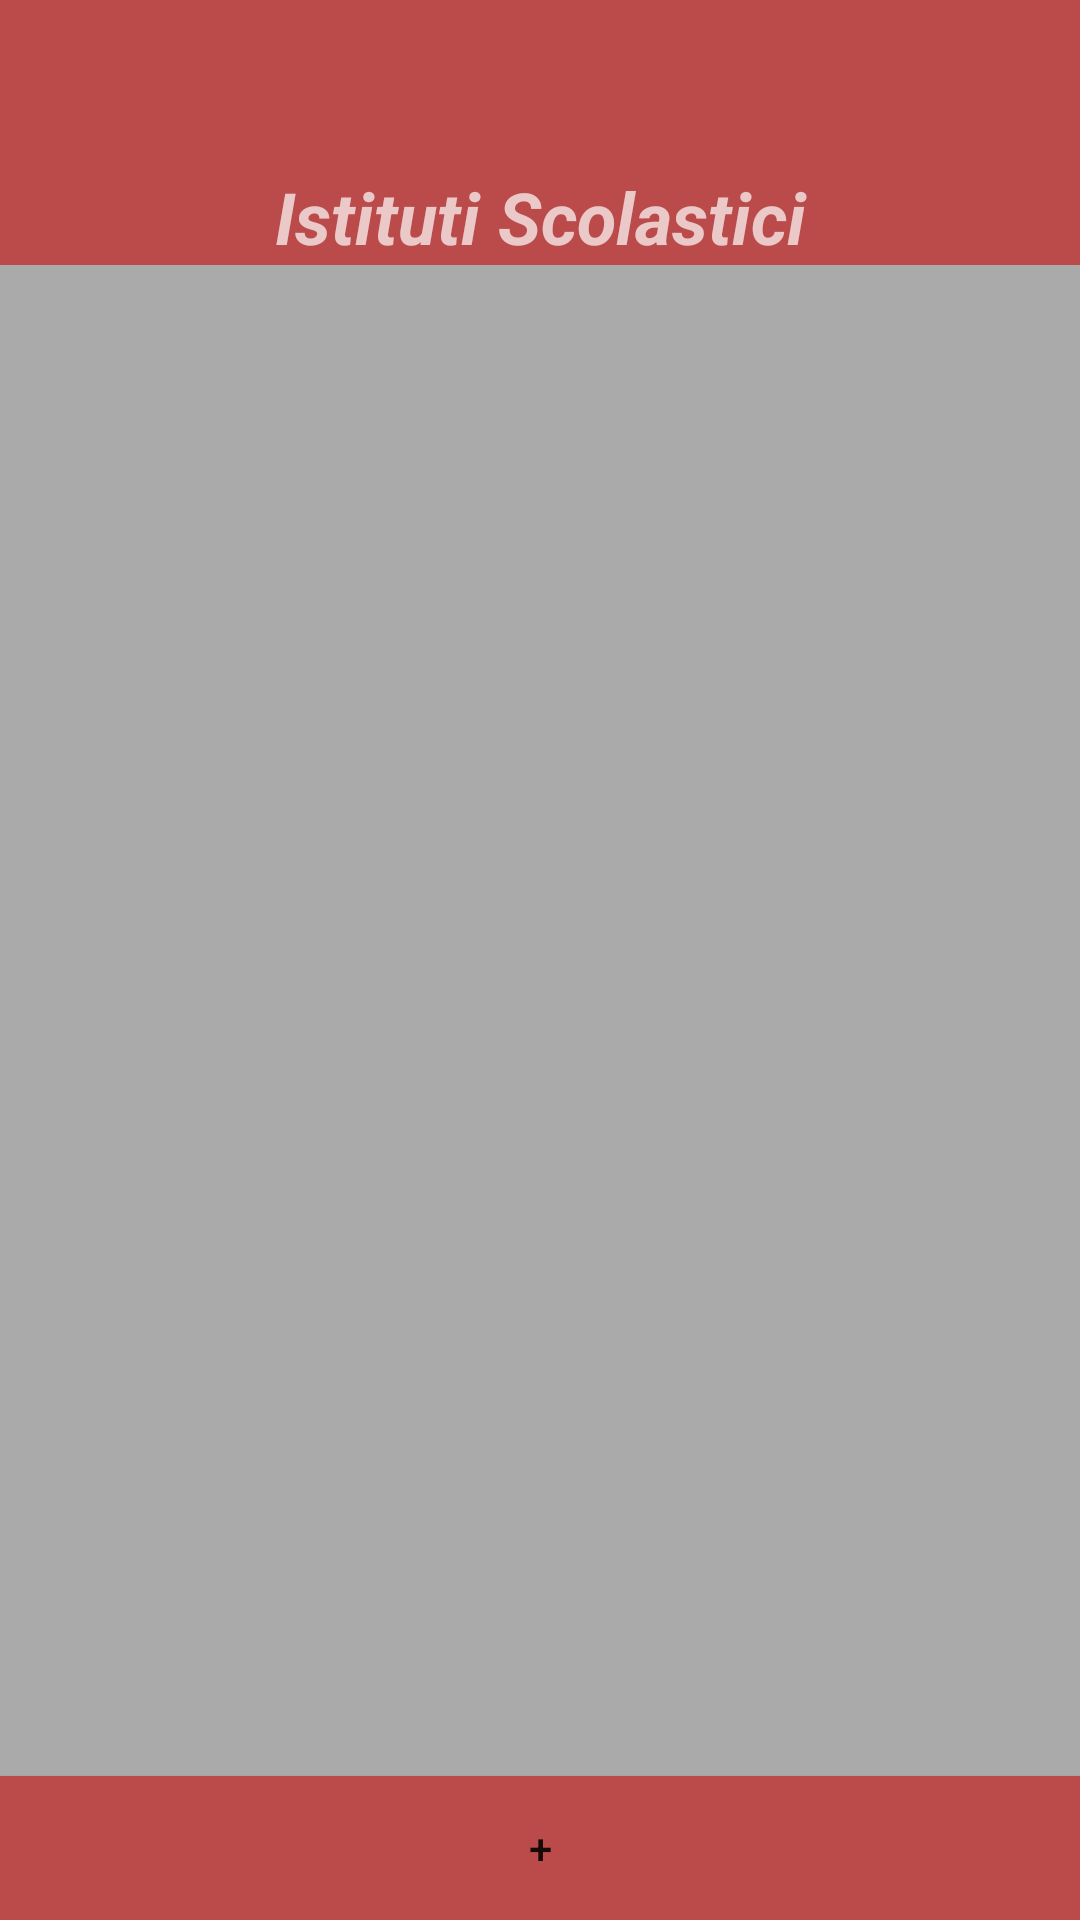

Produce the Android XML layout that renders to this screen, including the resource entries it uses.
<!-- AndroidManifest.xml: activity theme AppTheme.NoActionBar -->
<!-- res/layout/activity_schools.xml -->
<?xml version="1.0" encoding="utf-8"?>
<androidx.constraintlayout.widget.ConstraintLayout
        xmlns:android="http://schemas.android.com/apk/res/android"
        xmlns:app="http://schemas.android.com/apk/res-auto"
        xmlns:tools="http://schemas.android.com/tools"
        android:layout_width="match_parent"
        android:layout_height="match_parent"
        tools:context=".SchoolsActivity"
        android:background="#AAAAAA">

    <Button
            android:text="@string/plus_label"
            android:layout_width="0dp"
            android:layout_height="wrap_content"
            android:id="@+id/schools_add_btn"
            app:layout_constraintBottom_toBottomOf="parent"
            app:layout_constraintEnd_toEndOf="parent"
            app:layout_constraintStart_toStartOf="parent"
            android:background="#BB4B4B"/>
    <com.google.android.material.appbar.AppBarLayout
            android:layout_height="wrap_content"
            android:layout_width="match_parent"
            android:theme="@style/AppTheme.AppBarOverlay"
            android:id="@+id/appBarLayout_schools"
            app:layout_constraintTop_toTopOf="parent"
            app:layout_constraintStart_toStartOf="parent"
            app:layout_constraintEnd_toEndOf="parent">

        <androidx.appcompat.widget.Toolbar
                android:id="@+id/toolbar"
                android:layout_width="match_parent"
                android:layout_height="?attr/actionBarSize"
                android:background="#BB4B4B"
                app:titleTextAppearance="@style/toolbar"
                app:popupTheme="@style/AppTheme.PopupOverlay"/>
        <TextView
                android:text="@string/schools_activity_label"
                android:layout_width="match_parent"
                android:layout_height="wrap_content"
                android:id="@+id/schools_title"
                android:textStyle="bold|italic"
                android:gravity="center"
                android:textSize="24sp"
                android:background="#BB4B4B"/>

    </com.google.android.material.appbar.AppBarLayout>

    
    <androidx.constraintlayout.widget.ConstraintLayout
            android:layout_width="0dp"
            android:layout_height="0dp"
            app:layout_constraintEnd_toEndOf="parent"
            app:layout_constraintStart_toStartOf="parent"
            app:layout_constraintTop_toBottomOf="@+id/appBarLayout_schools"
            app:layout_constraintBottom_toTopOf="@+id/schools_add_btn"
            android:id="@+id/constraintRanksLayout" android:layout_marginTop="2dp">
        <androidx.recyclerview.widget.RecyclerView
                android:layout_width="0dp"
                android:layout_height="0dp"
                android:id="@+id/schools_recycler"
                app:layout_constraintStart_toStartOf="parent"
                app:layout_constraintEnd_toEndOf="parent"
                app:layout_constraintTop_toTopOf="parent" app:layout_constraintBottom_toBottomOf="parent"
        />
    </androidx.constraintlayout.widget.ConstraintLayout>

</androidx.constraintlayout.widget.ConstraintLayout>
<!-- resources referenced by this layout -->
<resources>
  <string name="plus_label">+</string>
  <string name="schools_activity_label">Istituti Scolastici</string>
  <style name="AppTheme.AppBarOverlay" parent="ThemeOverlay.AppCompat.Dark.ActionBar" />
  <style name="AppTheme.PopupOverlay" parent="ThemeOverlay.AppCompat.Light" />
  <style name="toolbar" parent="android:Widget.TextView">
  
          
          <item name="android:textColor">#FFFF00</item>
          <item name="android:textSize">28dp</item>
  
      </style>
  <style name="AppTheme.NoActionBar">
          <item name="windowActionBar">false</item>
          <item name="windowNoTitle">true</item>
      </style>
</resources>
